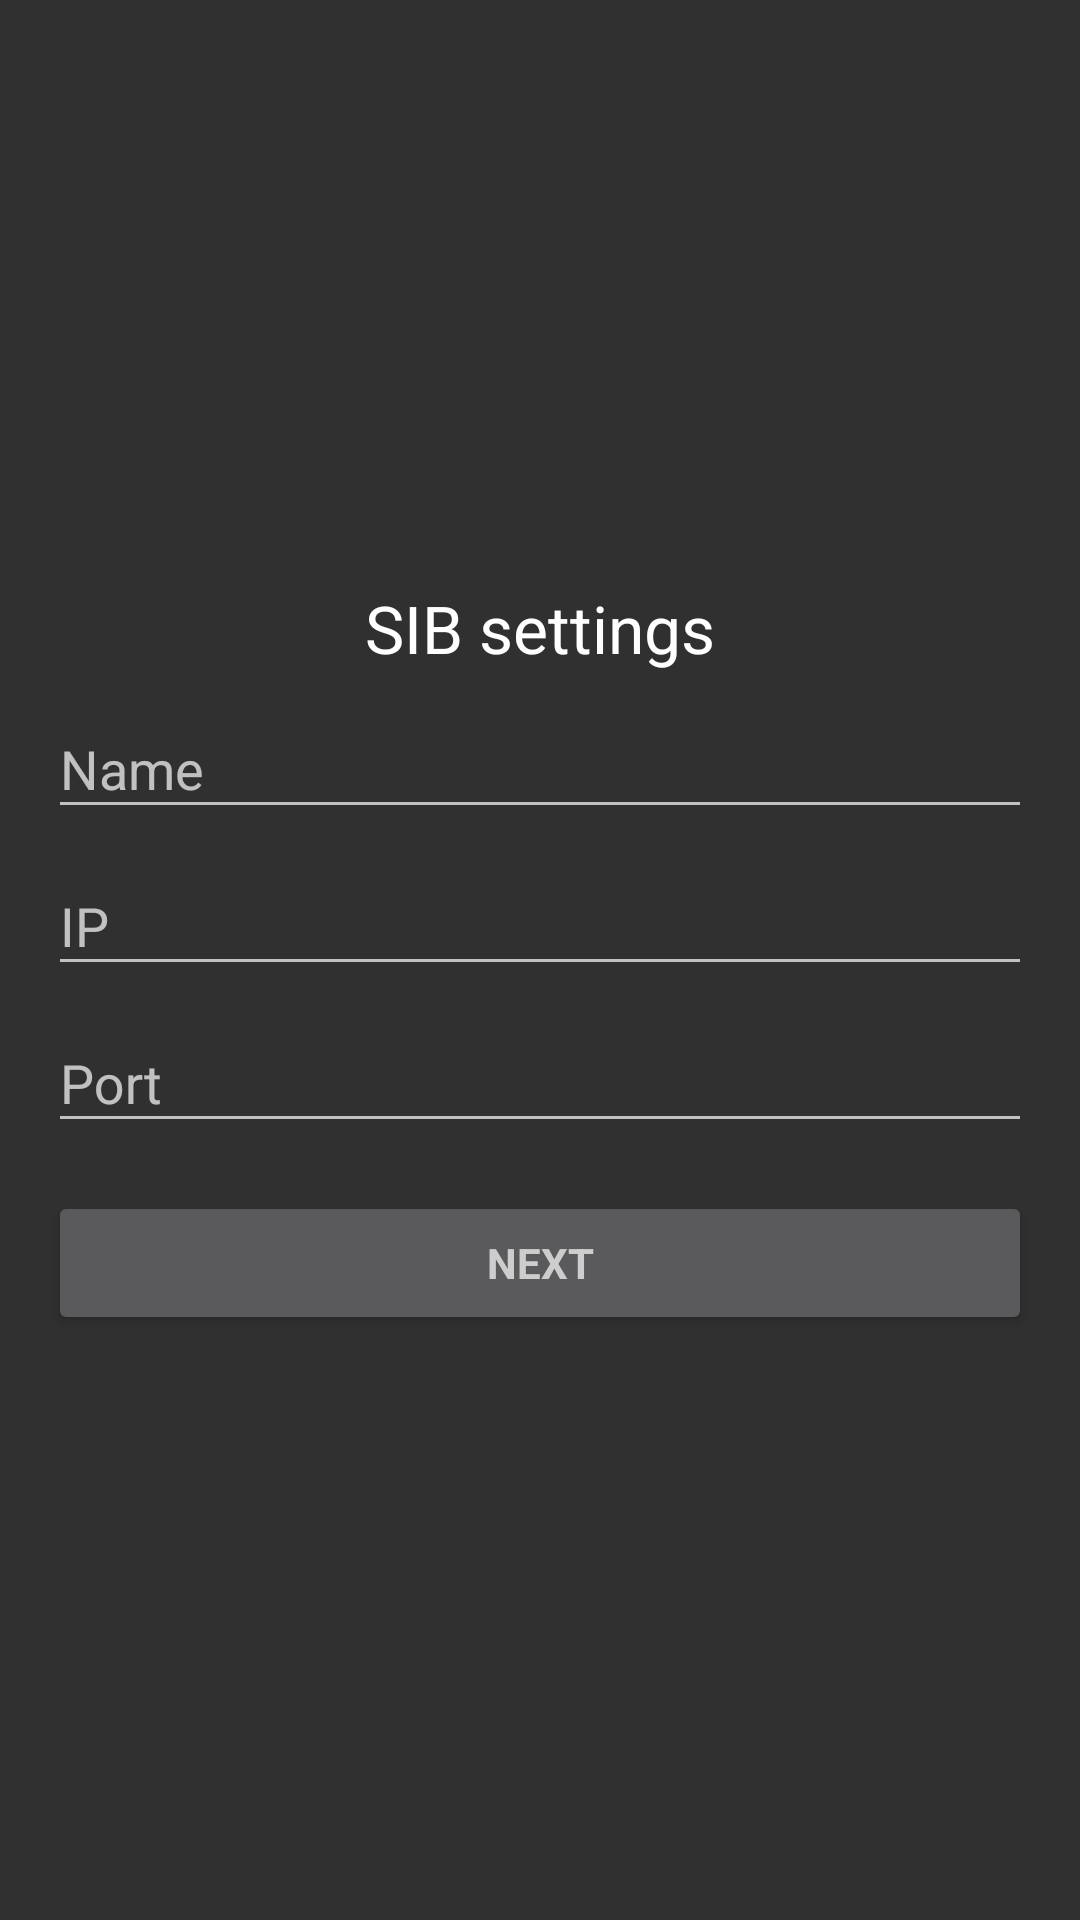

Reconstruct the res/layout file that produces this screen, plus the resources it refers to.
<!-- AndroidManifest.xml: application theme AppBaseTheme -->
<!-- res/layout/screen_main_sib_authorization.xml -->
<RelativeLayout xmlns:android="http://schemas.android.com/apk/res/android"
    xmlns:tools="http://schemas.android.com/tools"
    android:id="@+id/activity_main_account_connection"
    android:layout_width="match_parent"
    android:layout_height="match_parent"
    android:orientation="vertical"
    tools:context=".MainActivity">

    <LinearLayout
        android:id="@+id/linearLayout2"
        android:layout_width="fill_parent"
        android:layout_height="wrap_content"
        android:layout_centerVertical="true"
        android:orientation="vertical"
        android:padding="@dimen/activity_horizontal_margin">

        <TextView
            android:id="@+id/textView"
            android:layout_width="wrap_content"
            android:layout_height="wrap_content"
            android:layout_gravity="center_horizontal"
            android:nestedScrollingEnabled="false"
            android:text="@string/sib_enter_name"
            android:textAppearance="?android:attr/textAppearanceLarge" />

        <android.support.design.widget.TextInputLayout
            android:layout_width="match_parent"
            android:layout_height="wrap_content">
            <EditText
                android:id="@+id/etSibName"
                android:layout_width="match_parent"
                android:layout_height="wrap_content"
                android:ems="10"
                android:hint="Name"
                android:inputType="text" />
        </android.support.design.widget.TextInputLayout>

        <android.support.design.widget.TextInputLayout
            android:layout_width="match_parent"
            android:layout_height="wrap_content">

            <EditText
                android:id="@+id/etSibIp"
                android:layout_width="match_parent"
                android:layout_height="wrap_content"
                android:ems="10"
                android:hint="IP"
                android:inputType="text" />
        </android.support.design.widget.TextInputLayout>

        <android.support.design.widget.TextInputLayout
            android:layout_width="match_parent"
            android:layout_height="wrap_content">

            <EditText
                android:id="@+id/etSibPort"
                android:layout_width="match_parent"
                android:layout_height="wrap_content"
                android:ems="10"
                android:hint="Port"
                android:inputType="text" />
        </android.support.design.widget.TextInputLayout>

        <Button
            android:id="@+id/nextButton"
            style="?android:textAppearanceSmall"
            android:layout_width="match_parent"
            android:layout_height="wrap_content"
            android:layout_marginTop="16dp"
            android:text="@string/next"
            android:textStyle="bold" />

    </LinearLayout>
</RelativeLayout>
<!-- resources referenced by this layout -->
<resources>
  <dimen name="activity_horizontal_margin">16dp</dimen>
  <string name="next">Next</string>
  <string name="sib_enter_name">SIB settings</string>
  <style name="AppBaseTheme" parent="Theme.AppCompat.NoActionBar">
  
          <item name="colorPrimary">@color/cardiacare_color_primary</item>
          <item name="colorPrimaryDark">@color/cardiacare_color_primary_darker</item>
          <item name="colorAccent">@color/cardiacare_color_accent</item>
  
      </style>
  <color name="cardiacare_color_primary">#0097A7</color>
  <color name="cardiacare_color_primary_darker">#0097A7</color>
  <color name="cardiacare_color_accent">#6b7770</color>
</resources>
